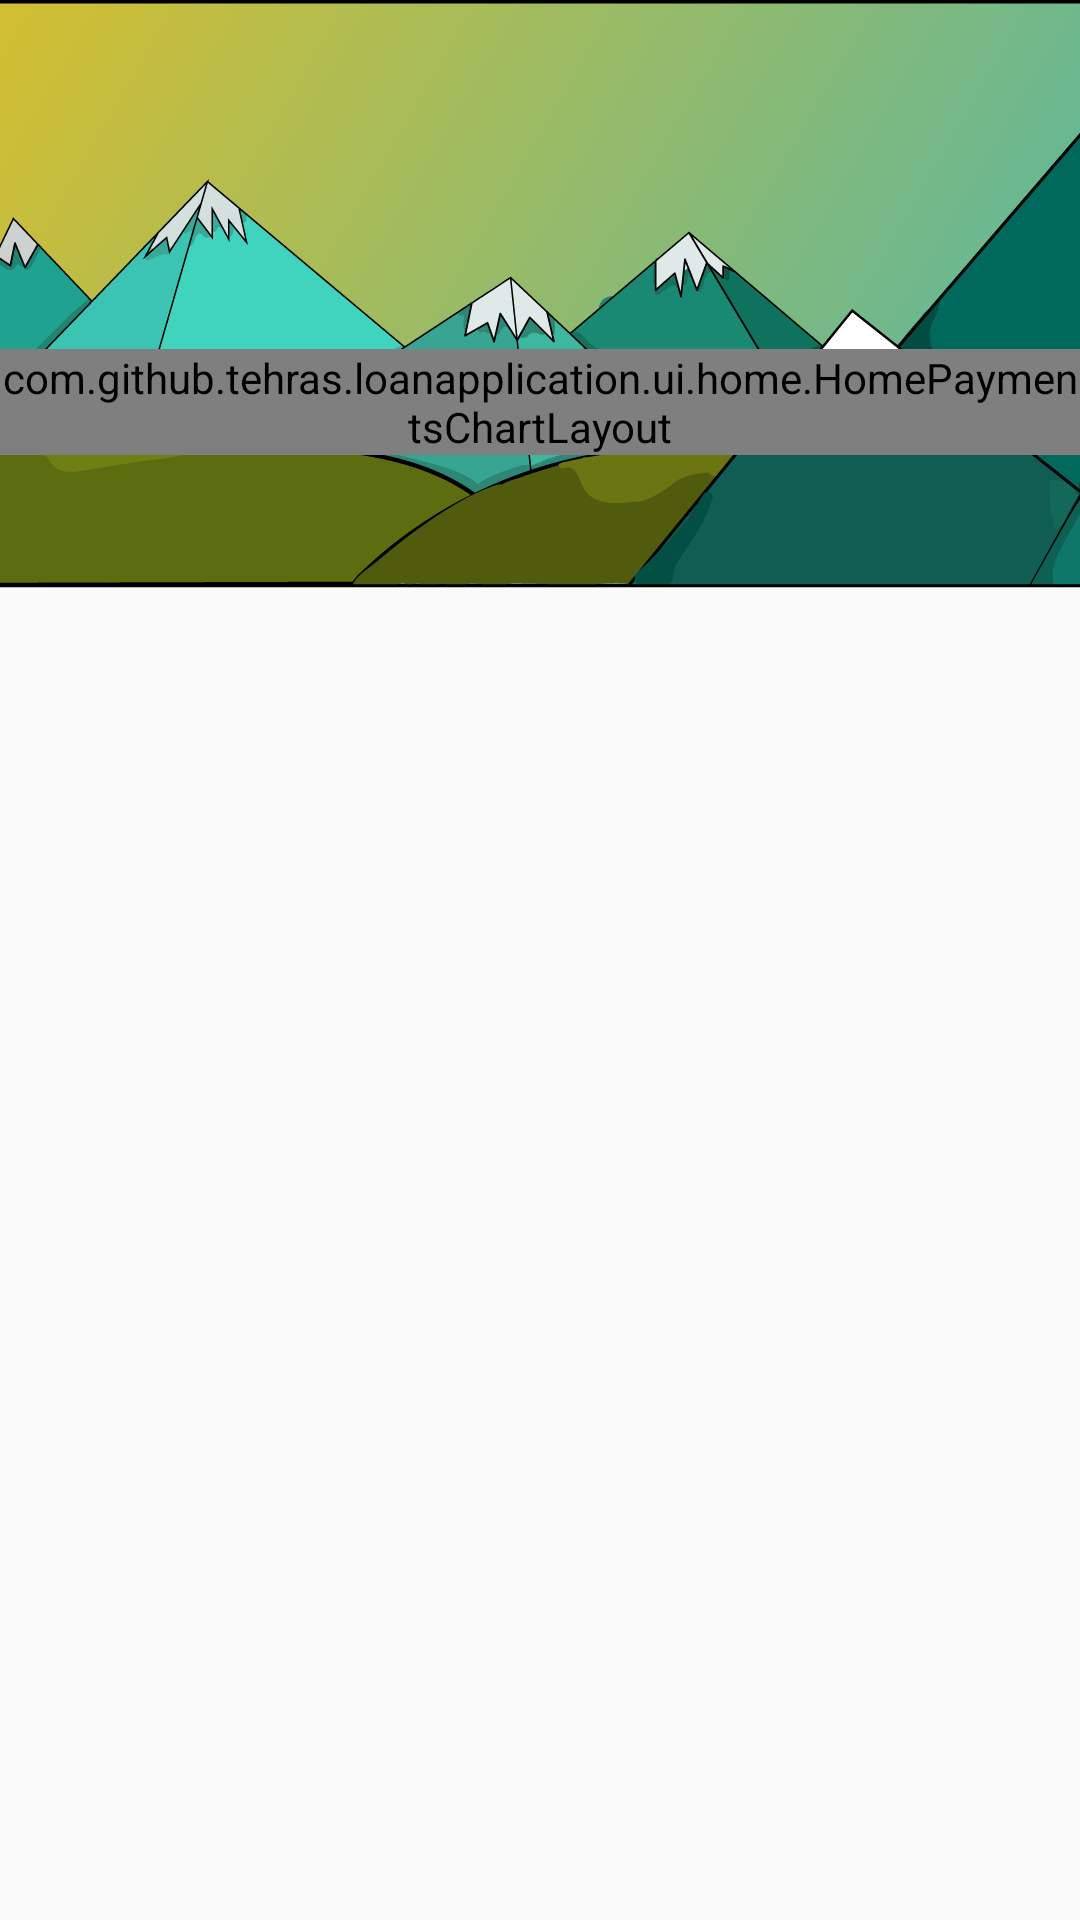

Layout XML and referenced resources for this Android screen:
<!-- AndroidManifest.xml: application theme AppTheme -->
<!-- res/layout/home_app_bar_layout.xml -->
<android.support.design.widget.AppBarLayout xmlns:android="http://schemas.android.com/apk/res/android"
    xmlns:app="http://schemas.android.com/apk/res-auto"
    xmlns:tools="http://schemas.android.com/tools"
    android:id="@+id/appbar_layout"
    android:layout_width="match_parent"
    android:layout_height="wrap_content"
    android:background="@android:color/transparent"
    app:elevation="0dp"
    tools:context=".ui.home.HomeLoanActivity">

    <FrameLayout
        android:layout_width="match_parent"
        android:layout_height="wrap_content"
        app:layout_collapseMode="parallax"
        app:layout_scrollFlags="scroll|exitUntilCollapsed">

        <ImageView
            android:layout_width="match_parent"
            android:layout_height="match_parent"
            android:contentDescription="@string/backdrop_content"
            android:scaleType="center"
            android:src="@drawable/backdrop" />

        <fr.castorflex.android.circularprogressbar.CircularProgressBar xmlns:android="http://schemas.android.com/apk/res/android"
            xmlns:app="http://schemas.android.com/apk/res-auto"
            android:id="@+id/local_data_refreshing"
            android:layout_width="48dp"
            android:layout_height="48dp"
            android:layout_gravity="end"
            android:indeterminate="true"
            android:paddingBottom="@dimen/activity_vertical_margin"
            android:paddingEnd="@dimen/activity_horizontal_margin"
            android:paddingStart="@dimen/activity_horizontal_margin"
            android:paddingTop="@dimen/activity_vertical_margin"
            android:visibility="gone"
            app:cpb_color="@color/colorAccent"
            app:cpb_max_sweep_angle="300"
            app:cpb_min_sweep_angle="10"
            app:cpb_rotation_speed="1.0"
            app:cpb_stroke_width="3dp"
            app:cpb_sweep_speed="1.0" />

        <LinearLayout
            android:layout_width="match_parent"
            android:layout_height="wrap_content"
            android:layout_marginBottom="@dimen/activity_vertical_margin"
            android:layout_marginTop="@dimen/activity_vertical_margin"
            android:orientation="vertical"
            android:paddingTop="@dimen/activity_vertical_margin">

            <LinearLayout
                android:id="@+id/home_loan_total_balance_layout"
                android:layout_width="wrap_content"
                android:layout_height="wrap_content"
                android:layout_gravity="center_horizontal"
                android:layout_marginBottom="4dp"
                android:layout_marginTop="4dp"
                android:background="@color/colorPrimaryTransparent"
                android:elevation="@dimen/large_elevation"
                android:gravity="center_horizontal"
                android:orientation="vertical"
                android:paddingBottom="2dp"
                android:paddingEnd="@dimen/activity_horizontal_margin"
                android:paddingStart="@dimen/activity_horizontal_margin"
                android:paddingTop="2dp"
                android:visibility="invisible"
                tools:ignore="UselessParent">

                <TextView
                    android:id="@+id/home_loan_total_balance"
                    android:layout_width="match_parent"
                    android:layout_height="wrap_content"
                    android:includeFontPadding="false"
                    android:textAlignment="center"
                    android:textColor="@android:color/white"
                    android:textSize="30sp"
                    tools:text="$204,000" />

                <TextView
                    style="@style/LabelTextStyle"
                    android:layout_width="match_parent"
                    android:layout_height="wrap_content"
                    android:layout_marginBottom="2dp"
                    android:layout_marginTop="-3dp"
                    android:text="@string/total_balance"
                    android:textAlignment="center"
                    android:textColor="@android:color/white" />

            </LinearLayout>

        </LinearLayout>

    </FrameLayout>

    <com.github.tehras.loanapplication.ui.home.HomePaymentsChartLayout
        android:id="@+id/home_payment_chart_layout"
        android:layout_width="match_parent"
        android:layout_height="wrap_content"
        android:layout_marginTop="-80dp"
        app:layout_scrollFlags="scroll|exitUntilCollapsed" />

</android.support.design.widget.AppBarLayout>
<!-- resources referenced by this layout -->
<resources>
  <color name="colorAccent">#FFC107</color>
  <color name="colorPrimaryTransparent">#99009688</color>
  <dimen name="activity_horizontal_margin">16dp</dimen>
  <dimen name="activity_vertical_margin">16dp</dimen>
  <dimen name="large_elevation">4dp</dimen>
  <!-- drawable backdrop: png bitmap (drawable-hdpi, 50998 bytes) -->
  <string name="backdrop_content">backdrop content</string>
  <string name="total_balance">Current Balance</string>
  <style name="LabelTextStyle">
          <item name="android:textSize">14sp</item>
          <item name="android:textStyle">italic</item>
      </style>
  <style name="AppTheme" parent="Theme.AppCompat.Light.DarkActionBar">
          
          <item name="colorPrimary">@color/colorPrimary</item>
          <item name="colorPrimaryDark">@color/colorPrimaryDark</item>
          <item name="colorAccent">@color/colorAccent</item>
      </style>
  <color name="colorPrimary">#009688</color>
  <color name="colorPrimaryDark">#00695C</color>
</resources>
